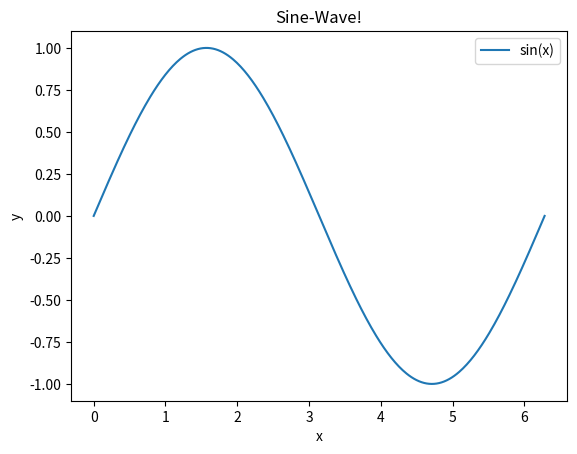
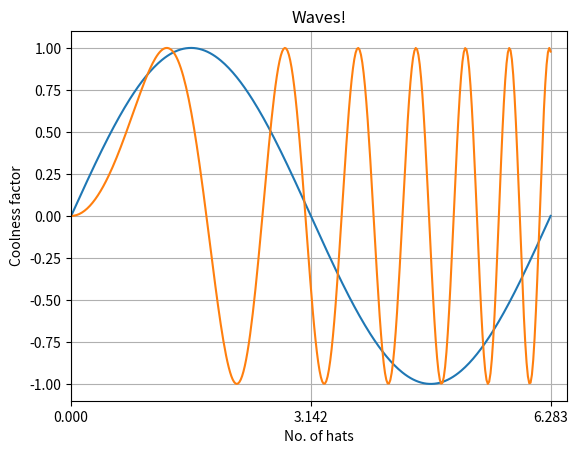
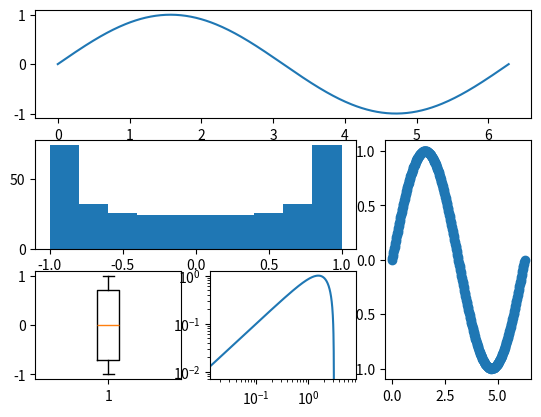
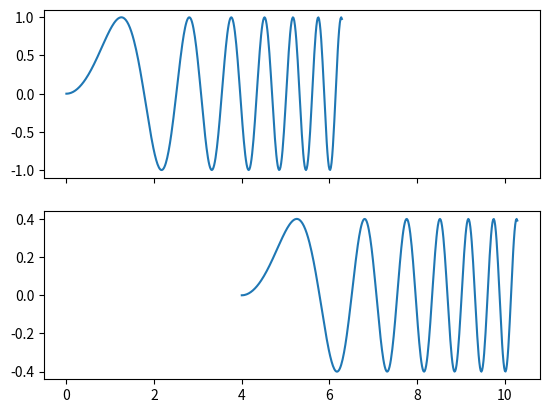
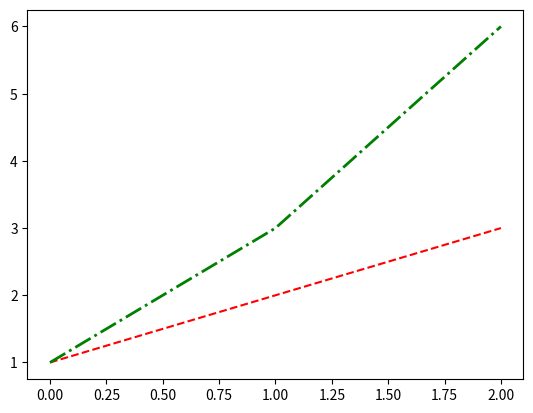

Generate these figures, in order, with matplotlib:
#!/usr/bin/env python
# coding: utf-8

# In[ ]:


import matplotlib.pyplot as plt
import numpy as np
get_ipython().run_line_magic('matplotlib', 'inline')


# # Basic function plot

# In[ ]:


x=np.linspace(0,2*np.pi,360) #Creating functions to be plotted
y1=np.sin(x)
y2=np.sin(x**2)


# In[ ]:


plt.plot(x,y1,label='sin(x)') #Basics commands to plot a function
plt.legend()
plt.xlabel('x')
plt.ylabel('y')
plt.title('Sine-Wave!')


# In[ ]:





# In[ ]:


f, ax=plt.subplots() #Creates a workspace as 'f' and axes as 'ax'

ax.plot(x,y1)
ax.plot(x,y2)

ax.set_title("Waves!")
ax.set_xlabel("No. of hats")
ax.set_ylabel("Coolness factor")

ax.grid()

ax.set_xlim(0,6.5) #Sets limit of x-axis
ax.set_xticks([0,np.pi,2*np.pi])


# In[ ]:


#Creating figure/workspace and multiple axes separately
f=plt.figure()
ax1=plt.axes([0,1,0.1,0.1])      #First 2 numbers are relative x,y positions in the figure and 
ax2=plt.axes([0.4,0.6,0.3,0.3])  #last 2 numbers are relative length,width of the axes
ax3=plt.axes([0.3,0.4,0.2,0.8])


# In[ ]:


f=plt.figure()

#plt.subplot2grid(shape, loc, rowspan=1, colspan=1)
#shape: Shape of grid in which to place axis. First entry is number of rows, second entry is number of columns.
#loc: Location to place axis within grid. First entry is row number, second entry is column number.

ax1=plt.subplot2grid((3,3), (0,0), colspan=3)
ax2=plt.subplot2grid((3,3), (1,0), colspan=2)
ax3=plt.subplot2grid((3,3), (1,2), rowspan=2)
ax4=plt.subplot2grid((3,3), (2,0))
ax5=plt.subplot2grid((3,3), (2,1))

ax1.plot(x,y1)
ax2.hist(y1)
ax3.scatter(x,y1)
ax4.boxplot(y1)
ax5.loglog(x,y1)


# # Sharing axis

# In[ ]:


x=np.linspace(0,2*np.pi,400)
y=np.sin(x**2)


# In[ ]:


#Sharex=True means x- axis will be shared among all subplots.
f, ax=plt.subplots(2,sharex=True)
ax[0].plot(x,y)
ax[1].plot(x+4,y*0.4)


# # Customizing a plot's appearance

# In[ ]:


f,ax=plt.subplots()
ax.plot([1,2,3], linestyle='--', color='red')

#Second method
line, =ax.plot([1,3,6])
line.set(lw=2,ls='-.',c='g') #lw:linewidth

